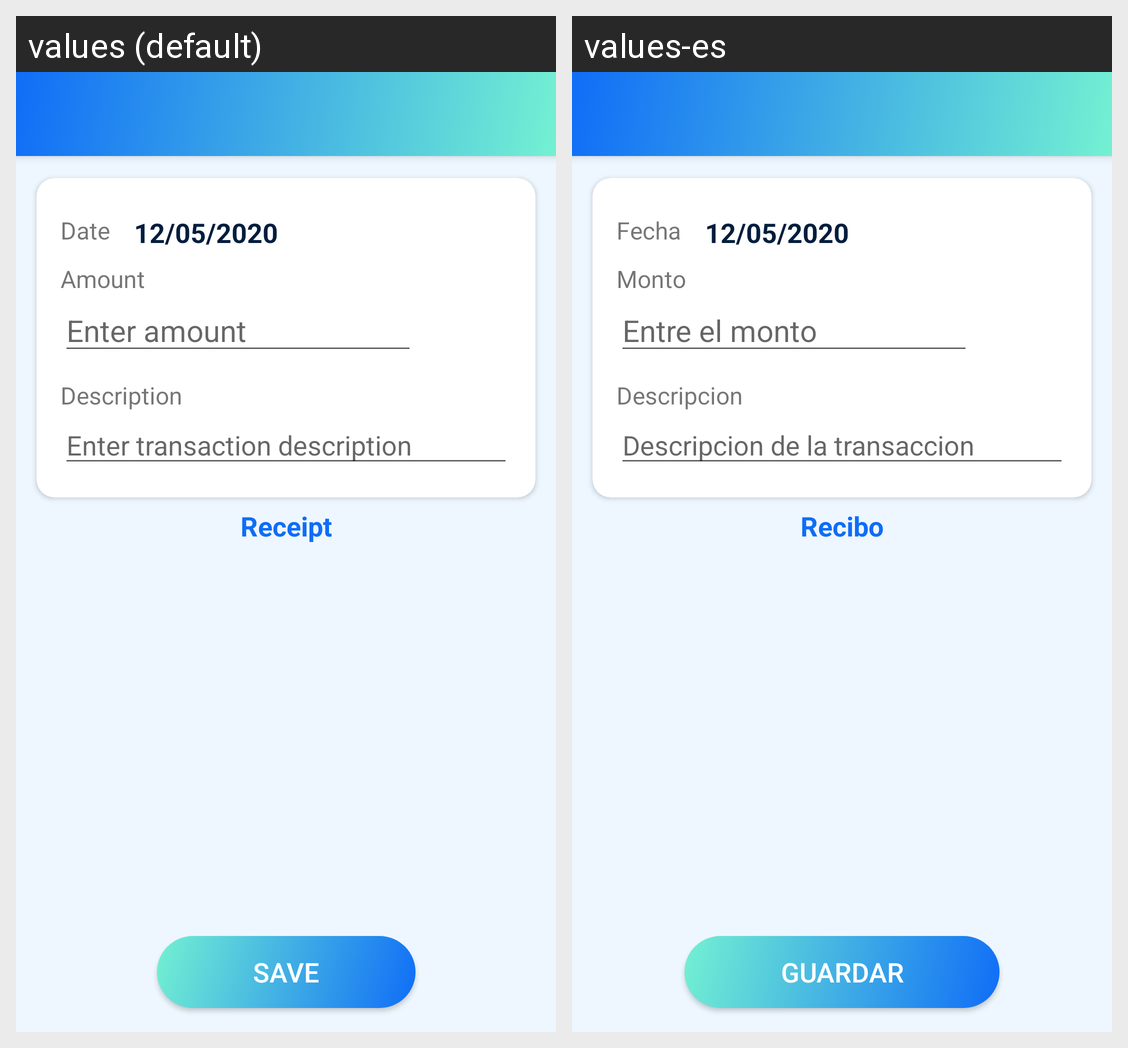

The same Android screen rendered under two of its app's locales, left to right. List the strings drawn on it with the default value and each locale's translation.
Android screen res/layout/activity_new_transaction.xml rendered under 2 locales, left to right: values (default), values-es. Device: Nexus 5 (rendered at 1080×1920; each locale shown at half size, 540×960, under a caption strip naming it); theme AppTheme.
Strings drawn on this screen, with the default value and each locale's value (text and hints the layout hard-codes, and strings that could not be matched under every locale, appear in the picture but are not listed):

lbl_date
  values: Date
  values-es: Fecha

lbl_amount
  values: Amount
  values-es: Monto

enter_amount
  values: Enter amount
  values-es: Entre el monto

description
  values: Description
  values-es: Descripcion

enter_transaction_description
  values: Enter transaction description
  values-es: Descripcion de la transaccion

receipt
  values: Receipt
  values-es: Recibo

btn_ok
  values: Save
  values-es: Guardar
